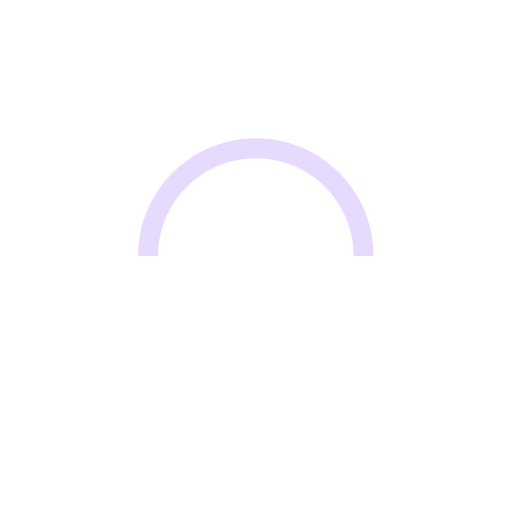
t = 0.00 s
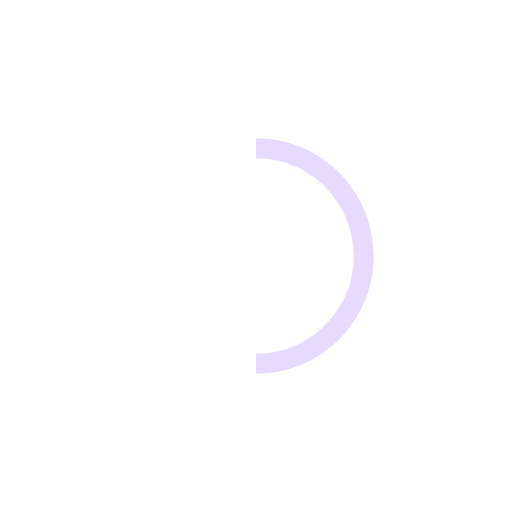
t = 0.25 s
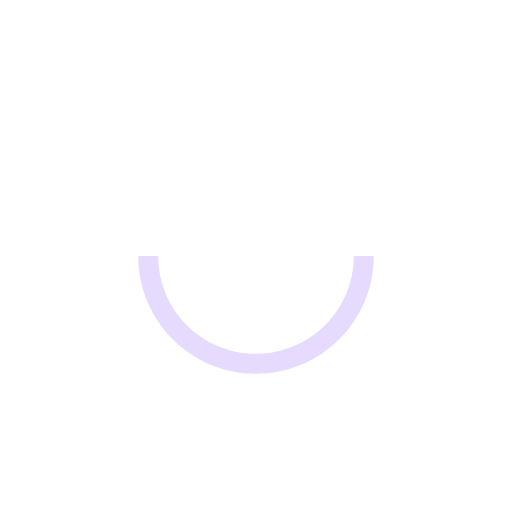
t = 0.50 s
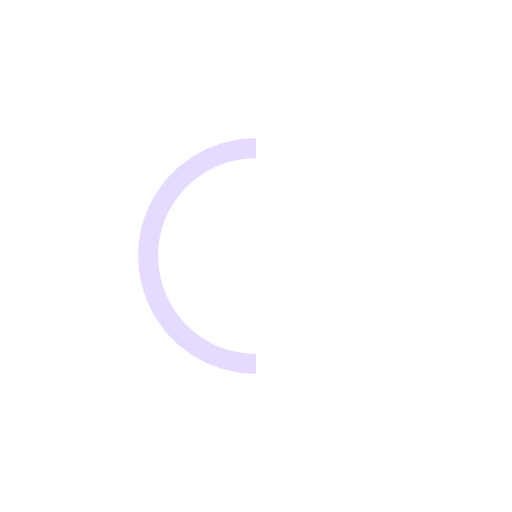
t = 0.75 s

The animated SVG that drew these frames (rendered in a browser with its animation timeline set to each time). Animation: 1 SMIL element (animateTransform=1); one cycle of 1.00 s, repeats indefinitely.

<svg xmlns="http://www.w3.org/2000/svg" xmlns:xlink="http://www.w3.org/1999/xlink"
  width="32" height="32" viewBox="0 0 100 100" enable-background="new 0 0 0 0" xml:space="preserve">
    <path fill="#E6DAFE" d="M73,50c0-12.7-10.3-23-23-23S27,37.3,27,50 M30.9,50c0-10.5,8.5-19.1,19.1-19.1S69.1,39.5,69.1,50">
      <animateTransform
         attributeName="transform"
         attributeType="XML"
         type="rotate"
         dur="1s"
         from="0 50 50"
         to="360 50 50"
         repeatCount="indefinite" />
  </path>
</svg>
